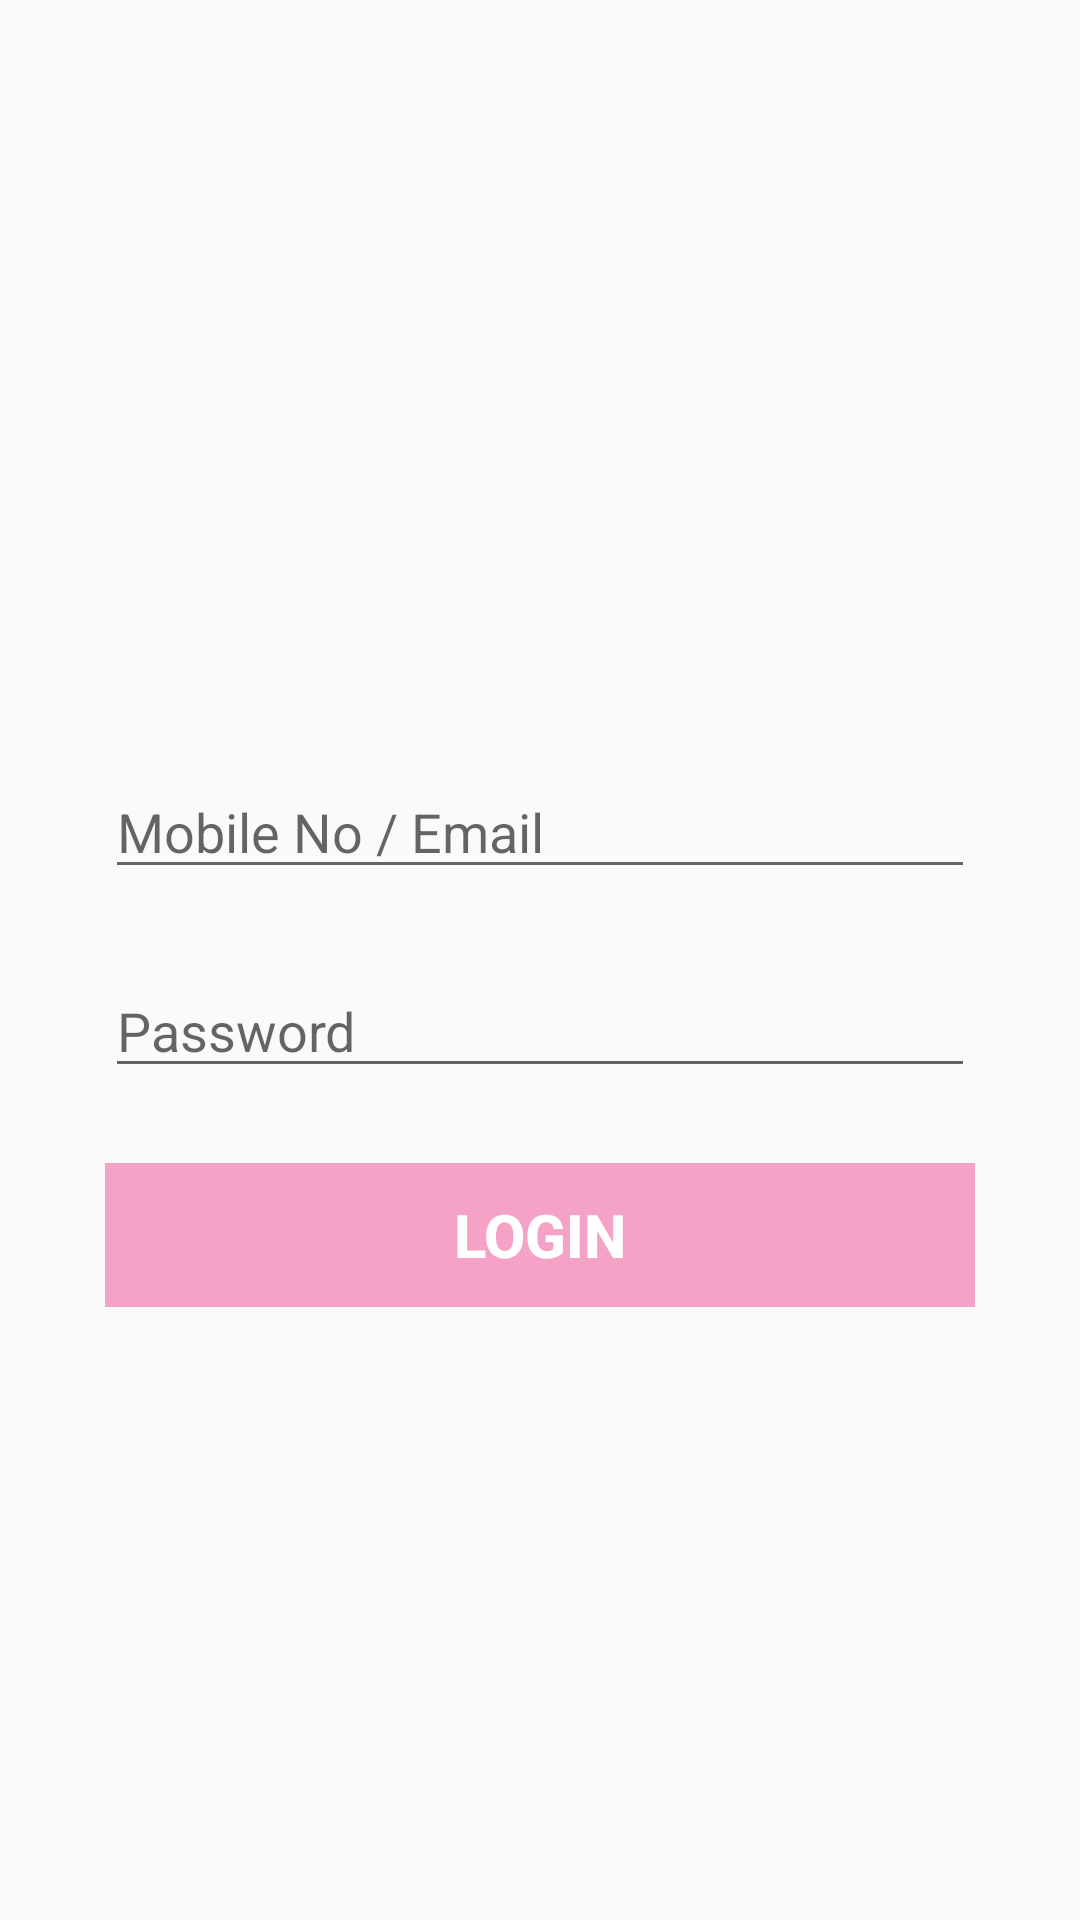

Reconstruct the res/layout file that produces this screen, plus the resources it refers to.
<!-- AndroidManifest.xml: application theme AppFullScreenTheme -->
<!-- res/layout/activity_login_user.xml -->
<?xml version="1.0" encoding="utf-8"?>
<RelativeLayout xmlns:android="http://schemas.android.com/apk/res/android"
    xmlns:tools="http://schemas.android.com/tools"
    android:layout_width="match_parent"
    android:layout_height="match_parent"
    android:layout_marginTop="10dp"
    android:layout_marginBottom="10dp"
    android:layout_marginLeft="5dp"
    android:layout_marginRight="5dp"
    android:background="@drawable/borderblue"
    tools:context="td.ifs.tdbusiness.Login_user">

    <LinearLayout
        android:layout_width="300dp"
        android:layout_height="300dp"
        android:layout_centerInParent="true"
        android:background="@drawable/borderblue"
        android:orientation="vertical">

        <ImageView
            android:layout_width="200dp"
            android:layout_height="50dp"
            android:layout_marginLeft="50dp"
            android:layout_marginTop="10dp"
            android:layout_marginRight="50dp"
            android:layout_marginBottom="20dp"
            android:background="@mipmap/logo" />

        <LinearLayout
            android:layout_width="fill_parent"
            android:layout_height="wrap_content"
            android:orientation="horizontal"
            android:layout_marginTop="5dp"
            android:layout_marginBottom="20dp"
            android:layout_marginLeft="5dp"
            android:layout_marginRight="5dp"
            android:background="@drawable/borderblue">

            <EditText
                android:id="@+id/tdofc_uid"
                android:layout_width="fill_parent"
                android:layout_height="wrap_content"
                android:hint="Mobile No / Email"
                android:inputType="number"
                />
        </LinearLayout>

        <LinearLayout
            android:layout_width="fill_parent"
            android:layout_height="wrap_content"
            android:orientation="horizontal"
            android:layout_marginTop="5dp"
            android:layout_marginBottom="20dp"
            android:layout_marginLeft="5dp"
            android:layout_marginRight="5dp"
            android:background="@drawable/borderblue">
            <EditText
                android:id="@+id/tdofc_pwd"
                android:layout_width="fill_parent"
                android:layout_height="wrap_content"
                android:hint="Password"
                android:inputType="textPassword"                />
        </LinearLayout>

        <LinearLayout
            android:layout_width="fill_parent"
            android:layout_height="wrap_content"
            android:orientation="horizontal"
            android:layout_marginTop="5dp"
            android:layout_marginBottom="5dp"
            android:layout_marginLeft="5dp"
            android:layout_marginRight="5dp">

            <Button
                android:id="@+id/btn_tdofc_login"
                android:layout_width="fill_parent"
                android:layout_height="wrap_content"
                android:background="@color/pink"
                android:text="Login"
                android:textColor="@color/white"
                android:textSize="20dp"
                android:textStyle="bold" />

        </LinearLayout>

    </LinearLayout>
</RelativeLayout>
<!-- resources referenced by this layout -->
<resources>
  <color name="pink">#f4a3c7</color>
  <color name="white">#ffffff</color>
  <style name="AppFullScreenTheme" parent="Theme.AppCompat.Light.NoActionBar">
          <item name="windowNoTitle">true</item>
          <item name="windowActionBar">false</item>
          <item name="android:windowFullscreen">true</item>
          <item name="android:windowContentOverlay">@null</item>
      </style>
</resources>
